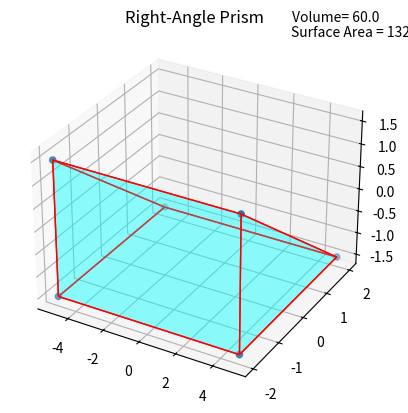

The matplotlib source for this figure:
from matplotlib import pyplot as plt
from mpl_toolkits.mplot3d.art3d import Poly3DCollection, Line3DCollection
import numpy as np

fig = plt.figure()
ax = fig.add_subplot(111, projection='3d')

# vertices of a prism
v = np.array([[-5, -2, -1.5], [5, -2, -1.5], [5, 2, -1.5],  [-5, 2, -1.5], [5,-2,1.5], 
		[-5,-2,1.5]])
ax.scatter3D(v[:, 0], v[:, 1], v[:, 2])

# generate list of sides' polygons of our prism
verts = [ [v[0],v[1],v[4],v[5]], [v[0],v[3],v[5]],
 [v[2],v[1],v[4]], [v[2],v[3],v[5],v[4]], [v[0],v[1],v[2],v[3]]]

# plot sides
ax.add_collection3d(Poly3DCollection(verts, 
 facecolors='cyan', linewidths=1, edgecolors='r', alpha=.25))

# Calculate Volume and Surface Area
a=v[1]-v[0]
b=v[3]-v[0]
c=v[4]-v[1]

hyp = (((b[1])** 2) + (c[2]**2) ) **(1/2) # hypotenuse of the triangle
r1 = (hyp)*a[0] # rectangle 1 area: with hypotenuse
r2 = b[1]*a[0] # rectangle 2 area: the base
r3 = c[2]*a[0] # rectangle 3 area: vertical one

s1 = (b[1]*c[2])/2 # triangle area
d = np.sqrt(c[2]**2 - a[0]**2)

volume=np.dot(a,np.cross(b,c)/2)
surface_area=2* (abs(s1)) + (abs(r1 + r2 + r3))

# Annotation
ax.set_title("Right-Angle Prism")
ax.text(4.7,0,4.5,"Volume= {}".format(volume), size=10,
                           verticalalignment='center', rotation=270)
ax.text(4.7,0,4.2,"Surface Area = {}".format(surface_area), size=10,
                           verticalalignment='center', rotation=270)
plt.show()